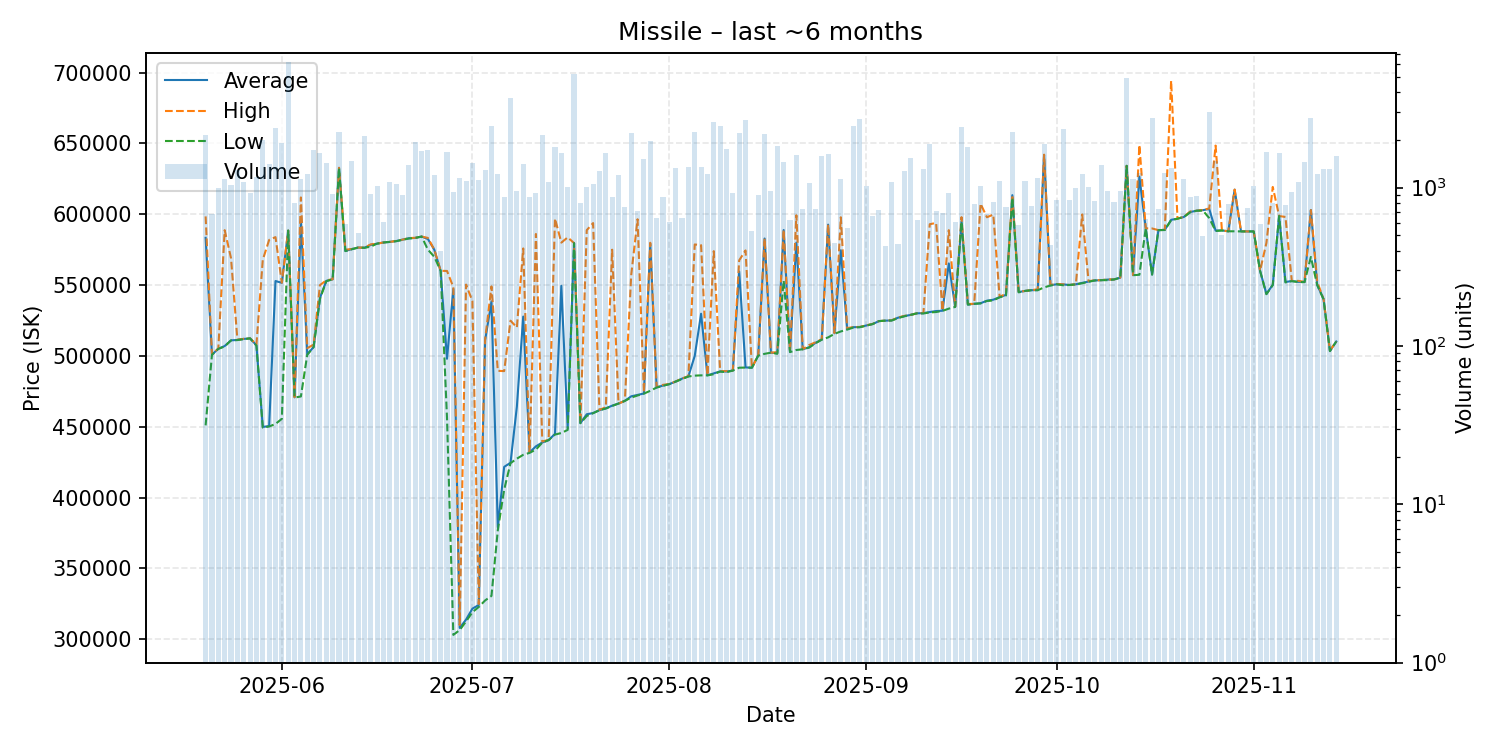

The file beside this chart, header and first rows:
date, average, highest, lowest, order_count, volume
2025-05-20, 583400, 598500, 451000, 150, 2142
2025-05-21, 500900, 500900, 500900, 135, 681
2025-05-22, 505100, 505300, 505000, 105, 990
2025-05-23, 507000, 588800, 506700, 127, 1130
2025-05-24, 511000, 569000, 511000, 160, 1033
2025-05-25, 511300, 511500, 511200, 127, 1292
2025-05-26, 512000, 512100, 511900, 134, 1086
2025-05-27, 512400, 512400, 512400, 133, 924
2025-05-28, 507500, 508000, 507300, 128, 1165
2025-05-29, 449900, 567900, 449400, 161, 1998
2025-05-30, 450500, 581900, 450200, 153, 1400
2025-05-31, 552900, 583900, 452000, 189, 2362
2025-06-01, 551600, 551700, 455600, 186, 1920
2025-06-02, 588500, 588500, 588500, 178, 6164
2025-06-03, 470800, 470900, 470600, 160, 801
2025-06-04, 595000, 611900, 471400, 162, 1129
2025-06-05, 501100, 505500, 500900, 162, 1212
2025-06-06, 506300, 508000, 506200, 163, 1730
2025-06-07, 541000, 550000, 540300, 159, 1658
2025-06-08, 553000, 553400, 552800, 157, 1418
2025-06-09, 554100, 554100, 554100, 141, 912
2025-06-10, 632800, 632800, 632700, 160, 2252
2025-06-11, 574100, 575000, 574000, 121, 589
2025-06-12, 575400, 575500, 575300, 150, 1466
2025-06-13, 576500, 576500, 576500, 139, 513
2025-06-14, 576400, 576500, 576300, 176, 2125
2025-06-15, 578350, 578800, 577200, 134, 904
2025-06-16, 579300, 579300, 579300, 141, 1017
2025-06-17, 580100, 580100, 580100, 121, 607
2025-06-18, 580500, 580500, 580500, 129, 1082
2025-06-19, 581100, 581200, 581000, 133, 1057
2025-06-20, 582100, 582100, 582000, 139, 899
2025-06-21, 583100, 583200, 582900, 148, 1378
2025-06-22, 583300, 583400, 583300, 154, 1939
2025-06-23, 584300, 584300, 584300, 145, 1693
2025-06-24, 582500, 583300, 575000, 138, 1729
2025-06-25, 575000, 575100, 570000, 118, 1191
2025-06-26, 560100, 560100, 560100, 112, 397
2025-06-27, 498000, 560000, 456400, 123, 1676
2025-06-28, 547300, 548500, 303100, 135, 940
2025-06-29, 308000, 310050, 306500, 158, 1144
2025-06-30, 313900, 550400, 312600, 116, 1106
2025-07-01, 321600, 538700, 319100, 123, 1431
2025-07-02, 324200, 324900, 322800, 134, 1118
2025-07-03, 511000, 511600, 327400, 138, 1295
2025-07-04, 538500, 549100, 330600, 182, 2462
2025-07-05, 379000, 489500, 377000, 114, 1219
2025-07-06, 421700, 489300, 405600, 135, 866
2025-07-07, 424600, 524900, 424300, 177, 3700
2025-07-08, 464200, 520100, 427500, 145, 950
2025-07-09, 527800, 575900, 430200, 132, 1417
2025-07-10, 431900, 432200, 431600, 124, 872
2025-07-11, 436200, 586100, 433900, 147, 922
2025-07-12, 438900, 439600, 438800, 161, 2141
2025-07-13, 440600, 440750, 440600, 133, 1090
2025-07-14, 445000, 597000, 444500, 120, 1813
2025-07-15, 549500, 580000, 445600, 114, 1663
2025-07-16, 449000, 583700, 447800, 138, 1006
2025-07-17, 579700, 579700, 579700, 140, 5239
2025-07-18, 452600, 452700, 452500, 101, 804
... 119 more rows
